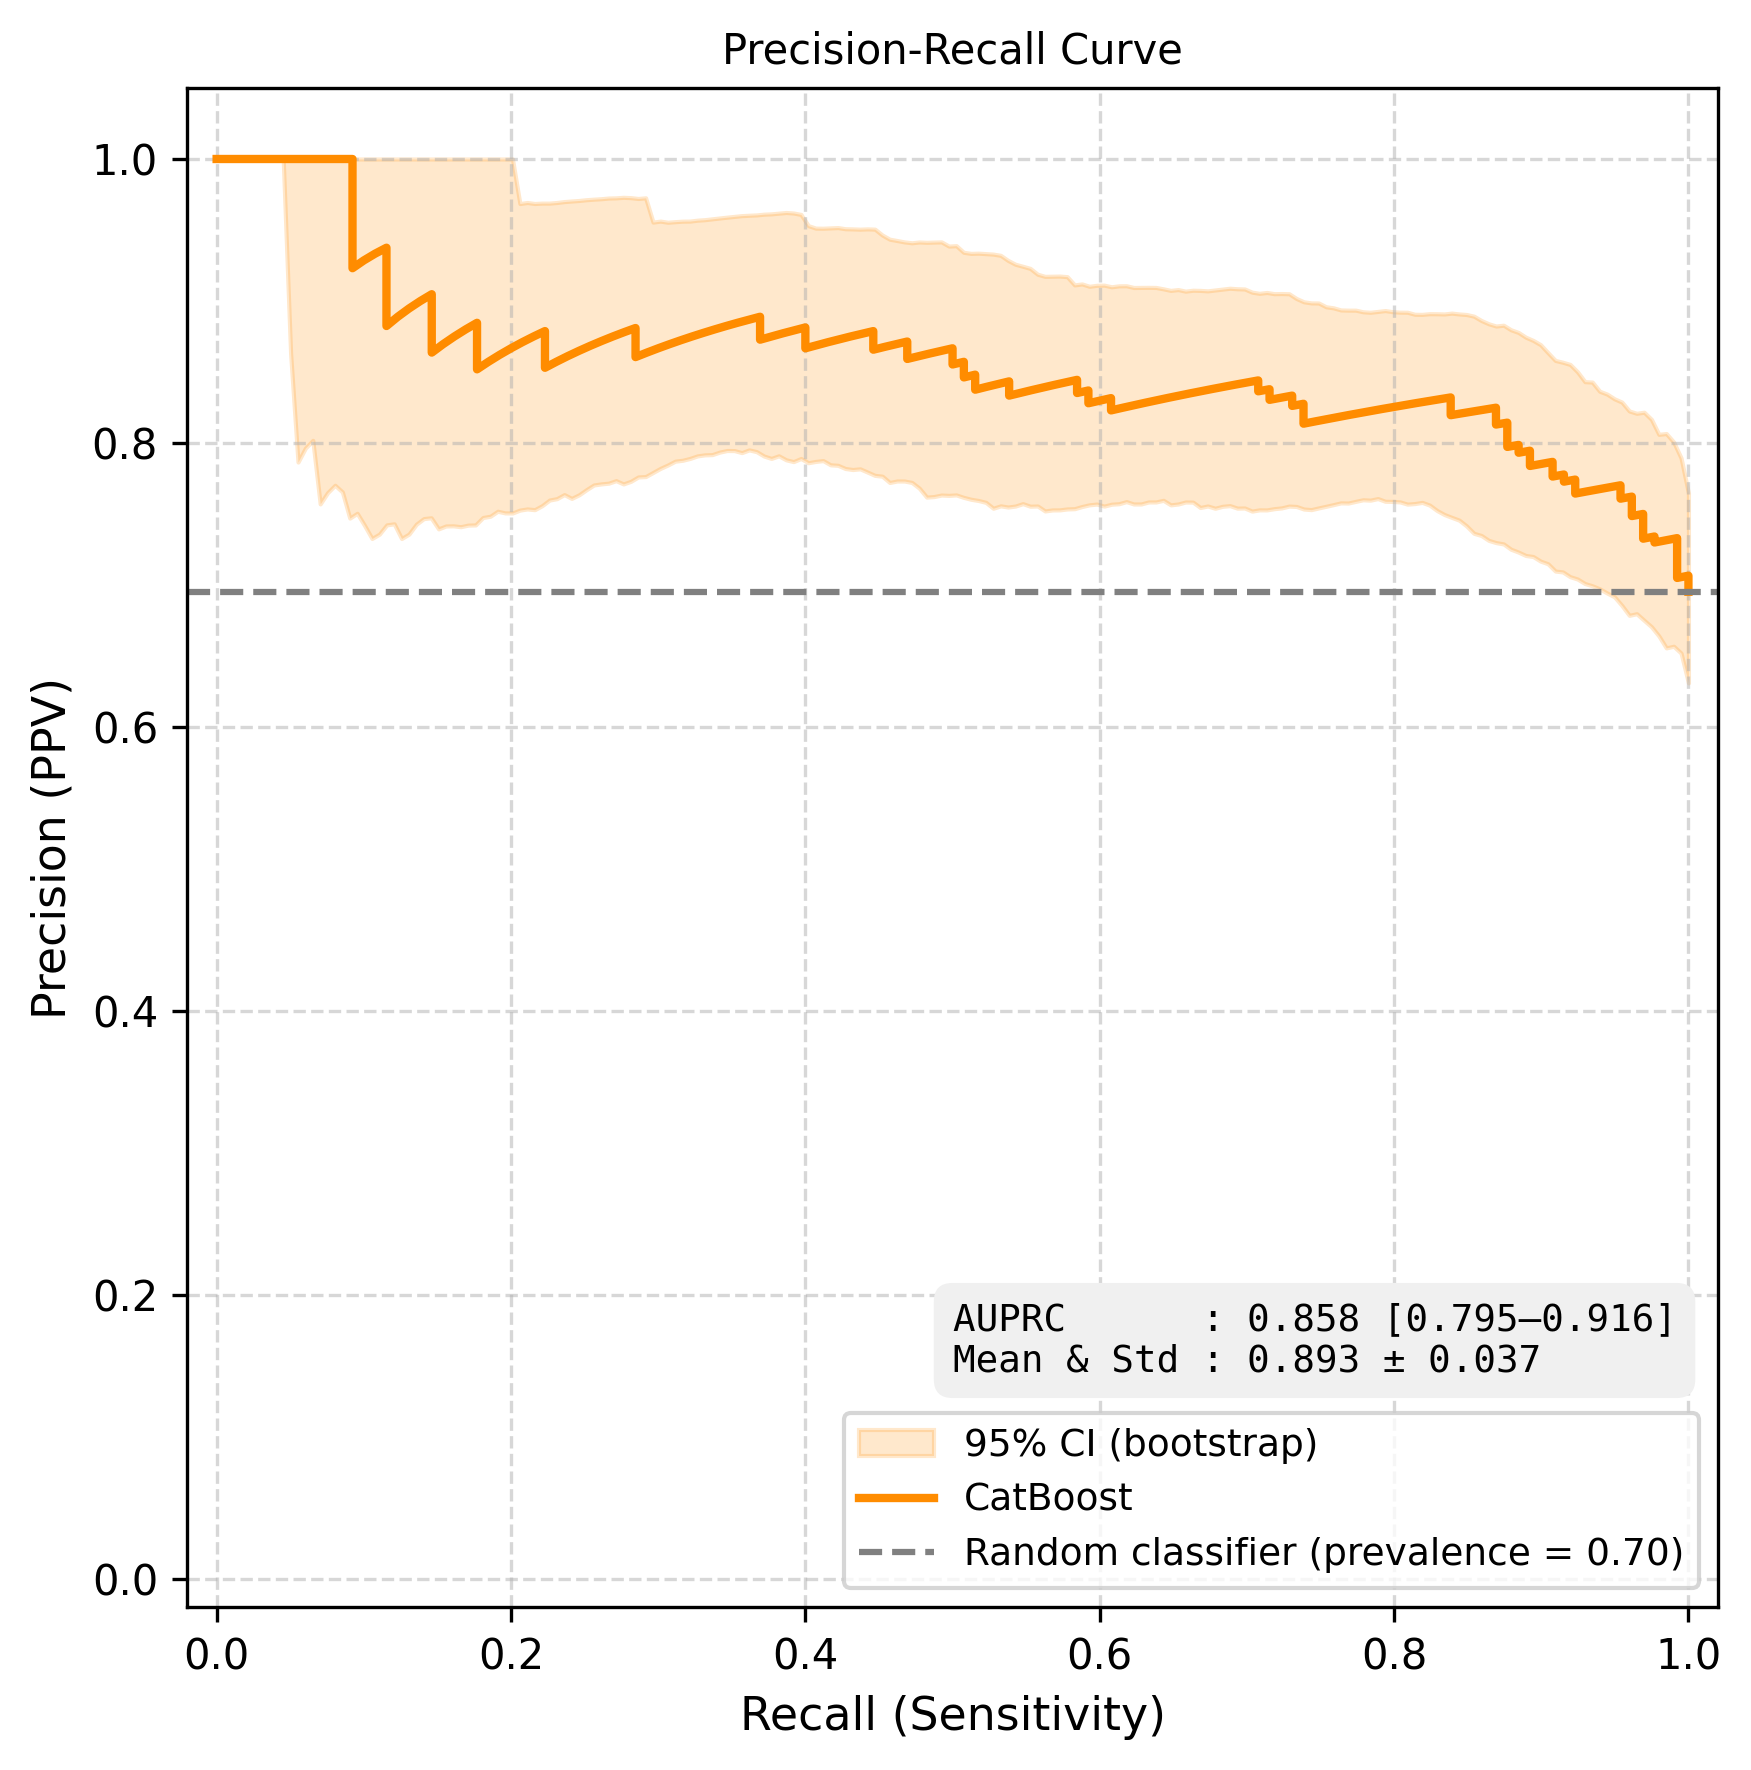

The file beside this chart, header and first rows:
recall, precision
1.0, 0.6952
1.0, 0.6989
1.0, 0.7027
1.0, 0.7065
0.9923, 0.7049
0.9923, 0.7088
0.9923, 0.7127
0.9923, 0.7167
0.9923, 0.7207
0.9923, 0.7247
0.9923, 0.7288
0.9923, 0.733
0.9846, 0.7314
0.9769, 0.7299
0.9769, 0.7341
0.9692, 0.7326
0.9692, 0.7368
0.9692, 0.7412
0.9692, 0.7456
0.9692, 0.75
0.9615, 0.7485
0.9615, 0.753
0.9615, 0.7576
0.9615, 0.7622
0.9538, 0.7607
0.9538, 0.7654
0.9538, 0.7702
0.9462, 0.7688
0.9385, 0.7673
0.9308, 0.7658
0.9231, 0.7643
0.9231, 0.7692
0.9231, 0.7742
0.9154, 0.7727
0.9154, 0.7778
0.9077, 0.7763
0.9077, 0.7815
0.9077, 0.7867
0.9, 0.7852
0.8923, 0.7838
0.8923, 0.7891
0.8923, 0.7945
0.8846, 0.7931
0.8846, 0.7986
0.8769, 0.7972
0.8769, 0.8028
0.8769, 0.8085
0.8769, 0.8143
0.8692, 0.8129
0.8692, 0.8188
0.8692, 0.8248
0.8615, 0.8235
0.8538, 0.8222
0.8462, 0.8209
0.8385, 0.8195
0.8385, 0.8258
0.8385, 0.8321
0.8308, 0.8308
0.8231, 0.8295
0.8154, 0.8281
... 127 more rows
